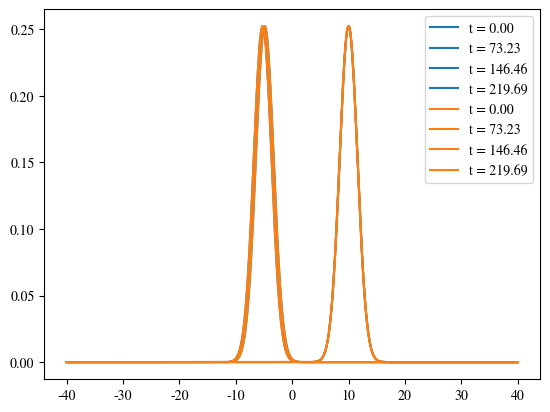

Python code for this plot:
import numpy as np
from numpy.fft import fft, ifft, fftshift, ifftshift
import matplotlib.pyplot as plt
from matplotlib.collections import LineCollection
import matplotlib.animation as animation
from matplotlib import cm
import time

plt.rcParams['mathtext.fontset'] = 'cm'
plt.rcParams['font.family'] = 'STIXGeneral'
plt.rc('axes', labelsize=12)    # fontsize of the x and y labels
plt.rc('axes', titlesize=16)    # fontsize of the x and y labels


color_blue = "#244d90"  # darker teal / blue
color_teal = "#3997bf"  # lighter teal/blue

color_orange_dark = "#91331f"  # dark orange
color_orange_mid = "#e1692e"  # mid orange
color_orange_light = "#f5c450"  # light orange

color_gray_ref = "#AAAAAA"  # light gray for reference quantities

data_dir = "/Users/<user>/Documents/Dropbox/academics/fmf-local/fmf-winter-3/mafiprak/10-difference/data/"
figure_dir = "/Users/<user>/Documents/Dropbox/academics/fmf-local/fmf-winter-3/mafiprak/10-difference/figures/"

save_figures = True
# usetex = True  # turn on to use Latex to render text
usetex = False  # turn off to plot faster

r_max = 11
M_max = 8


# -----------------------------------------------------------------------------
# START AUXILIARY ANALYSIS FUNCTIONS
# -----------------------------------------------------------------------------
def get_b(dt, dx):
    """
    Used to calculate the complex matrix for time evolution of a wavefunction
    Returns (i*hbar*dt)/(2m*dx**2) in natural units with hbar=m=1
     which comes out to (i*dt)/(2*dx**2)
    :param dt: time step
    :param dx: position step
    """
    return ((0.0 + 1j)*dt)/(2*dx**2)


def get_zM(M):
    """
    Returns sorted complex roots of the numerator of the diagonal Pade approximation to the exponential function
    These are used to generate s = 1, 2, ..., M points z_s^(M) used for the time evolution operator

    :param M: integer of value 1, 2, 3... corresponding to order of time approximation in CN method
    :return: sorted roots of the numerator of the Mth order Pade approximation of the exponential function
    """
    M = int(M)
    if M == 1:
        c = [1, 2]  # c is the coefficients of the numerator polynomial, i.e for M = 1 the numerator is x + 2
    elif M == 2:
        c = [1, 6, 12]  # x^2 + 6x + 12
    elif M == 3:
        c = [1, 12, 60, 120]  # x^3 + 12x^2 + 60x + 120  and so on for higher M...
    elif M == 4:
        c = [1, 20, 180, 840, 1680]
    elif M == 5:
        c = [1, 30, 420, 3360, 15120, 30240]
    elif M == 6:
        c = [1, 42, 840, 10080, 75600, 332640, 665280]
    elif M == 7:
        c = [1, 56, 1512, 25200, 277200, 1995840, 864640, 17297280]
    elif M == 8:
        c = [1, 72, 2520, 55440, 831600, 8648640, 60540480, 259459200, 518918400]
    else:  # return M == 1 as base case
        c = [1, 2]

    return np.sort(np.roots(c))


def get_zsM(s, M):
    """
    Returns z_s^(M), the s-th (indexed from 1) complex root of the polynomial numerator of the Mth order
     diagonal Pade approximation of the complex exponential function exp(z)
    Used for higher-order time advance of the wavefunction
    :param s: Positive integer from 1, 2, ..., M
    :param M: Positive integer giving order of Pade approximation M = 1, 2, ...
    """
    s, M = int(s), int(M)
    if s > M_max or s < 1:
        print("Warning in get_z: s out or range: s = {} \t M = {}".format(s, M))
        return -2.0 + 0.0j  # return M = s = 1 base case
    if M < 1 or M > 8:  # out of range
        print("Warning in get_z: M out of range: s = {} \t M = {}".format(s, M))
        return -2.0 + 0.0j  # return M = s = 1 base case
    zM = get_zM(M)  # 1D vector of length M
    return zM[s-1] + 0.0 + 0.0j  # hack to return as a complex number


def get_cr(r):
    """
    Returns c_k, an length (r+1) 1D array of real numbers holding the coefficients in a
     (2r + 1)-point finite difference approximation of the second derivative
    Uses the algorithm in Forberg, Mathematics of Computation, Vol. 51, No. 184 (Oct., 1988), pp. 699-706

    Used for higher-order position differentiation of the wavefunction in the generalized CN scheme
    :param r:  positive integer r = 1, 2, ...
    :return: (2r+1)-point 1D array of real numbers
    """
    r = int(r)
    M = 2  # order of derivate
    N = 2*r  # finite difference approximation uses N + 1 points
    x0 = 0  # centered finite difference; kept for generality
    a = np.zeros(N+1)  # 0, 1, -1, 2, -2, ..., N/2, -N/2
    for i in range(1, r+1, 1):
        a[2*i-1] = i
        a[2*i] = -i

    d = np.zeros((M+1, N+1, N+1))  # corresponds to indeces m, n, vu, which can range from 0 to M, 1 to N and 0 to N - 1
    d[0][0][0] = 1.0
    c1 = 1.0
    for n in range(1, N+1, 1):  # n = 1, 2, ..., N
        c2 = 1.0
        for nu in range(0, n):  # nu = 0, 1, ..., n-1
            c3 = a[n] - a[nu]
            c2 = c2*c3
            if n <= M: d[n][n-1][nu] = 0  # technically superfluous since is initialized to zero
            for m in range(0, min(n, M) + 1, 1):  # m = 0, 1 for n = 1 or m = 0, 1, 2 for n > 1
                if m == 0:
                    d[m][n][nu] = (a[n]-x0)*d[m][n-1][nu]/c3
                else:
                    d[m][n][nu] = ((a[n]-x0)*d[m][n-1][nu] - m*d[m-1][n-1][nu])/c3

        for m in range(0, min(n, M) + 1, 1):  # m = 0, 1 for n = 1 or m = 0, 1, 2 for n > 1
            if m == 0:
                # print("m: {}\t n:{}\t".format(m, n))
                d[m][n][n] = -(c1/c2)*(a[n-1]-x0)*d[m][n-1][n-1]
            else:
                d[m][n][n] = (c1/c2)*(m*d[m-1][n-1][n-1] - (a[n-1] - x0)*d[m][n-1][n-1])
        c1 = c2

    cr_two_sided = d[2][-1]  # coefficients, but extending symmetrically on either side of 0. Has length 2r+1
    cr = np.zeros(r+1)  # one-sided coefficients, length r+1
    cr[0] = cr_two_sided[0]
    for i in range(1, r+1, 1):  # i = 1, 2, ..., r
        cr[i] = cr_two_sided[2*i - 1]
    return cr


def get_cr2(r):
    """
    Returns c_k, an length (r+1) 1D array of real numbers holding the coefficients in a
     (2r + 1)-point finite difference approximation of the second derivative
    Used for higher-order position differentiation of the wavefunction in the generalized CN scheme
    :param r: positive integer currently defined from 1 to 11
    """
    r = int(r)
    if r == 1:
        return [-2.0, 1.0]
    elif r == 2:
        return [-5.0/2, -4.0/3, -1.0/12]
    elif r == 3:
        return [-49/18, 3/2, -3/20, 1/90]
    elif r == 4:
        return [-205/72, 8/5, -1/5, 8/315, -1/560]
    elif r == 5:
        return [-5269/1800, 5/3, -5/21, 5/126, -5/1008, 1/3150]
    elif r == 6:
        return [-5369/1800, 12/7, -15/56, 10/189, -1/112, 2/1925, -1/16632]
    elif r == 7:
        return [-266681/88200, 7/4, -7/24, 7/108, -7/528, 7/3300, -7/30888, 1/84084]
    elif r == 8:
        return [-1077749/352800, 16/9, -14/45, 112/1485, -7/396, 112/32175, -2/3861, 16/315315, -1/411840]
    elif r == 9:
        return [-9778141/3175200, 9/5, -18/55, 14/165, -63/2860, 18/3575, -2/2145, 9/70070, -9/777920, 1/1969110]
    elif r == 10:
        return [-1968329/635040, 20/11, -15/44, 40/429, -15/572, 24/3575, -5/3432, 30/119119, -5/155584, 10/3741309, -1/9237800]
    elif r == 11:
        return [-239437889/76839840, 11/6, -55/156, 55/546, -11/364, 11/1300, -11/5304, 55/129948, -55/806208, 11/1360476, -11/17635800, 1/42678636]


def get_ckr(k, r):
    """
    Returns c_k^(r), an real number representing coefficients in a (2r + 1)-point finite difference approximation
     of the second derivative
    Used for higher-order position differentiation of the wavefunction in the generalized CN scheme
    :param k: non-negative integer from 0, 1, 2, ..., r
    :param r: currently defined from 1 to 11
    """
    k, r = int(k), int(r)
    if k < 0:
        print("Warning in get_c: k out or range: k = {}".format(k))
        if k == 0: return -2.0
        else: return 1.0
    if r < 1 or r > 11:
        print("Warning in get_c: r out range: r = {}".format(r))
        if k == 0: return -2.0
        else: return 1.0
    c_r = get_cr(r)
    return c_r[k]


def get_a(dt, dx, k, r, s, M):
    """

    :param dt: time step
    :param dx: position step
    :param k: k = 0, 1, ..., r
    :param r: Order of position approximation. r = 1, 2, 3, ...
    :param s: s = 1, 2, ..., M
    :param M: Order of time approximation. M = 1, 2, 3, ...
    """
    return get_b(dt, dx) * get_ckr(k, r) / get_zsM(s, M)


def get_d(x0, dx, dt, J, r, s, M, V, Vargs):
    """

    :param x0: x coordinate of initial position
    :param dx: position step
    :param dt: time step
    :param J: J+1 points used to partition position grid for j = 0, 1,...,J
    :param r: Order of position approximation. r = 1, 2, 3, ...
    :param s: Index of time evolution matrix
    :param M: Order of time approximation. M = 1, 2, 3, ...
    :param V: potential energy function of for V(x) --> input float x (position) return float (potential)
    :param Vargs: additional arguments (besides x) to pass to the potential energy function. Must be an iterable, e.g. an array
    :return (J+1)-element complex numpy array holding main diagonal of evolution matrix
    """
    x = np.linspace(x0, x0 + (J*dx), J+1)
    # a_r = get_a(dt, dx, 0, r, s, M)
    # z_sM = get_zsM(s, M)

    a_r = get_a(dt, dx, 0, r, s, M)
    z_sM = get_zsM(s, M)

    d = np.zeros(J+1, dtype=complex)
    for j in range(J+1):
        d[j] = 1 + a_r - (0.0 + 1.0j)*dt*V(x[j], *Vargs)/z_sM  # forces V(x) to unpack as a J+1-element array

    # d[0: J+1] = 1 + a_r - (0.0 + 1.0j)*dt*V(x)/z_sM  # forces V(x) to unpack as a J+1-element array
    return d


def get_A(x0, dx, dt, J, r, s, M, V, Vargs):
    """
    :param x0: x coordinate of initial position
    :param dx: position step
    :param dt: time step
    :param J: J+1 points used to partition position grid for j = 0, 1,...,J
    :param r: Order of position approximation. r = 1, 2, 3, ...
    :param s: Index of time evolution s = 1, 2, ..., M
    :param M: Order of time approximation. M = 1, 2, 3, ...
    :param V: potential energy function of for V(x) --> input float x (position) return float (potential)
    :param Vargs: additional arguments (besides x) to pass to the potential energy function. Must be an iterable, e.g. an array
    :return (J+1)x(J+1)-element complex numpy matrix for evolving a wavefunction
    """
    d = get_d(x0, dx, dt, J, r, s, M, V, Vargs)  # main diagonal
    A = np.diag(d, k=0)
    for k in range(1, r+1, 1):  # k = 1, 2, ..., r
        a = np.zeros(J+1-k, dtype=complex)  # preallocate
        a[0:J+1-k] = get_a(dt, dx, k, r, s, M)
        A += np.diag(a, k=k) + np.diag(a, k=-k)
    return A

    # off_diagonals = np.zeros((r, J+1), dtype=complex)  # ith row holds the off-diagonal a_i
    # for k in range(1, r+1, 1):  # k = 1, 2, ..., r
    #     a = np.zeros(J+1, dtype=complex)  # preallocate
    #     a[0:J+1-k] = get_a(dt, dx, k, r, s, M)


def V_free(x):
    """ Potential energy of a free particle """
    return 0.0


def V_linear(x):
    """ Returns V = x; just for testing """
    return x


def V_qho(x, k):
    """ Quantum harmonic oscillator potential """
    return 0.5*k*(x**2)


def get_probability(x, psi):
    """
    Input array holding position and wavefunction defined on those position values
    Returns the probability of finding the particle on that intervals, which is the
    integral of the probabiity density over that interval
    :param x:
    :param psi:
    :return:
    """
    psi_squared = np.abs(psi)**2  # probability density
    probability = 0
    for i in range(len(x)-1):
        dx = x[i+1] - x[i]
        probability += 0.5*dx*(psi_squared[i] + psi_squared[i+1])  # midpoint rule
    return probability


def get_error(x, psi_numeric, psi_exact):
    """
    Returns a estimate of the error between the inputted numerically calculated and analytic wavefunctions
    Uses error^2 = integral |psi_numeric - psi_exact|^2 dx  (from the van Dijk paper)
    """
    psi = psi_numeric - psi_exact  # calculate difference
    psi_squared = np.abs(psi)**2  # probability density of difference
    error = 0
    for i in range(len(x)-1):
        dx = x[i+1] - x[i]
        error += 0.5*dx*(psi_squared[i] + psi_squared[i+1])  # midpoint rule
    return error**0.5


def test_run():
    x0 = 0
    dx, dt = 1.0, 1.0
    J = 5
    r = 2
    s, M = 1.0, 2.0
    print("z(s, M) = {}".format(get_zsM(s, M)))

    A = get_A(x0, dx, dt, J, r, s, M, V_free)
    print(A)
# -----------------------------------------------------------------------------
# END AUXILIARY ANALYSIS FUNCTIONS
# -----------------------------------------------------------------------------


# -----------------------------------------------------------------------------
# START ANALYTIC WAVEFUNCTION FUNCTIONS
# -----------------------------------------------------------------------------
def get_qho_initial(x, alpha, a):
    """ Initial wavefunction the quantum harmonic oscillator ground state """
    return (np.sqrt(alpha)/np.power(np.pi, 0.25))*np.exp(-0.5 * alpha ** 2 * (x - a) ** 2)


def get_qho(x, t, alpha, a, w):
    """ Analytic solution for the time evolution of the QHO coherent state """
    xi, xi0 = alpha * x, alpha * a  # for shorthand
    amp = (1.0 + 0.0j)*np.sqrt(alpha)/np.power(np.pi, 0.25)
    argreal = -0.5*(xi - xi0*np.cos(w*t))**2
    # argim = -0.5j - 1.0j*xi*xi0*np.sin(w*t) - 0.25j*(xi0**2)*np.sin(2*w*t)  # van Dijk version, 0.5 vs 0.5*w*t
    argim = -0.5j*w*t - 1.0j*xi*xi0*np.sin(w*t) + 0.25j*(xi0**2)*np.sin(2*w*t)
    return amp * np.exp(argreal + argim)


def get_free_initial(x, sigma0, k0, a):
    """ Initial wavefunction the free wave packet """
    amp = (1.0 + 0.0j)*np.power(2*np.pi*sigma0**2, -0.25)
    exp1 = np.exp(1.0j * k0 * (x - a))
    exp2 = np.exp((-1.0 + 0.0j) * (x - a) ** 2 / ((2 * sigma0) ** 2))
    return amp*exp1*exp2


def get_free(x, t, sigma0, k0, a):
    """ Analytic solution for the time evolution of the free wave packet"""
    c0 = 1 + 0.5j*t/sigma0**2  # calculate once, use twice
    amp = (1.0 + 0.0j)*np.power(2*np.pi*sigma0**2, -0.25)/np.sqrt(c0)
    return amp*np.exp((-0.25 * (x - a) ** 2 / (sigma0 ** 2) + 1.0j * k0 * (x - a) - 0.5j * (k0 ** 2) * t) / c0)
# -----------------------------------------------------------------------------
# END ANALYTIC WAVEFUNCTION FUNCTIONS
# -----------------------------------------------------------------------------


# -----------------------------------------------------------------------------
# START SOLUTION GENERATION FUNCTIONS
# -----------------------------------------------------------------------------
def test_qho_analytic():
    """
    Just a test run for the analytic solution to the QHO problem
    :return:
    """
    w = 0.2
    k = w**2
    alpha = np.sqrt(w)
    a = 10
    T = 2*np.pi/w  # oscillatory period

    x0, xJ = -40, 40
    J = 300
    dx = (xJ - x0)/J  # position step
    x = np.linspace(x0, xJ, J)

    t0, tN = 0, 10*T
    dt = np.pi  # time step
    times = np.arange(t0, tN, dt)

    psi0 = get_qho_initial(x, alpha, a)
    psi02 = np.abs(psi0)**2  # probability density

    # for i in np.arange(0, 1, 0.1):
    for i in np.linspace(0, 0.5, 5, endpoint=False):
        t = i*T
        psi = get_qho(x, t, alpha, a, w)
        psi2 = np.abs(psi)**2

        plt.plot(x, psi2, label="{:.2f} T".format(i))
    plt.legend()
    plt.show()


def test_qho():
    """ Test run for numeric solution to the QHO problem """
    w = 0.2
    k = w**2
    Vargs = [k]  # argument to pass to potenial energy function
    alpha = np.sqrt(w)
    a = 10
    T = 2*np.pi/w  # oscillatory period

    x0, xJ = -40, 40
    J = 600
    dx = (xJ - x0)/J  # position step
    x = np.linspace(x0, xJ, J+1)

    t0, tN = 0, 7*T
    N = 1000
    dt = (tN - t0)/N
    # dt = np.pi  # time step
    times = np.arange(t0, tN, dt)

    M = M_max  # order of time approximation
    r = r_max  # order of position approximation
    # construct matrix A
    A = np.eye(J+1, dtype=complex)  # preallocate
    for s in range(1, M+1, 1):  # s = 1, 2, ..., M
        As = get_A(x0, dx, dt, J, r, s, M, V_qho, Vargs)
        As_inv = np.linalg.inv(As)
        As_conj = np.conjugate(As)
        As_product = np.dot(As_inv, As_conj)
        A = np.dot(A, As_product)

    n_plots = 3
    psi = get_qho_initial(x, alpha, a)
    for n, t in enumerate(times):
        psi = np.dot(A, psi)
        if n % int(N/n_plots) == 0:
            psi2 = np.abs(psi)**2
            plt.plot(x, psi2, c='C0', label="t = {:.2f}".format(t))
    plt.legend()

    # for i in np.arange(0, 1, 0.1):
    for n, t in enumerate(times):
        if n % int(N/n_plots) == 0:
            psi = get_qho(x, t, alpha, a, w)
            psi2 = np.abs(psi)**2
            plt.plot(x, psi2, c='C1', label="t = {:.2f}".format(t))

    plt.legend()
    plt.show()


def test_free_analytic():
    """ Test run for numeric solution to the free particle problem """
    sigma0 = 0.05
    k0 = 50*np.pi
    a = 0.25

    x0, xJ = -0.5, 1.5
    J = 300
    dx = (xJ - x0)/J  # position step
    x = np.linspace(x0, xJ, J)

    t0, tN = 0, 4e-3
    dt = 0.1*tN  # time step
    times = np.arange(t0, tN, dt)

    for t in times:
        psi = get_free(x, t, sigma0, k0, a)
        psi2 = np.abs(psi)**2

        plt.plot(x, psi2, label="t = {:.2e}".format(t))
    plt.legend()
    plt.show()
# -----------------------------------------------------------------------------
# END SOLUTION GENERATION FUNCTIONS
# -----------------------------------------------------------------------------


# -----------------------------------------------------------------------------
# START TIMING FUNCTIONS
# -----------------------------------------------------------------------------
# -----------------------------------------------------------------------------
# END TIMING FUNCTIONS
# -----------------------------------------------------------------------------


# -----------------------------------------------------------------------------
# START PLOTTING FUNCTIONS
# -----------------------------------------------------------------------------
# -----------------------------------------------------------------------------
# END PLOTTING FUNCTIONS
# -----------------------------------------------------------------------------

# -----------------------------------------------------------------------------
# START ANIMATION FUNCTIONS
# -----------------------------------------------------------------------------
# -----------------------------------------------------------------------------
# END ANIMATION FUNCTIONS
# -----------------------------------------------------------------------------

def testf(x):
    return x


def practice():
    N = 5
    x = np.arange(0, N, 1)
    # args = [0, 2]
    args = []
    for n in range(N):
        print(testf(x[n], *args))
    # x0 = 0
    # J = 5
    # dx = 1
    # x1 = np.arange(x0, x0+(J+1)*dx, dx)
    # x2 = np.linspace(x0, x0 + (J*dx), J+1)
    # print(x2)


if __name__ == "__main__":
    # practice()
    # test_run()
    test_qho()
    # test_qho_analytic()
    # test_free()
    # try_roots()
